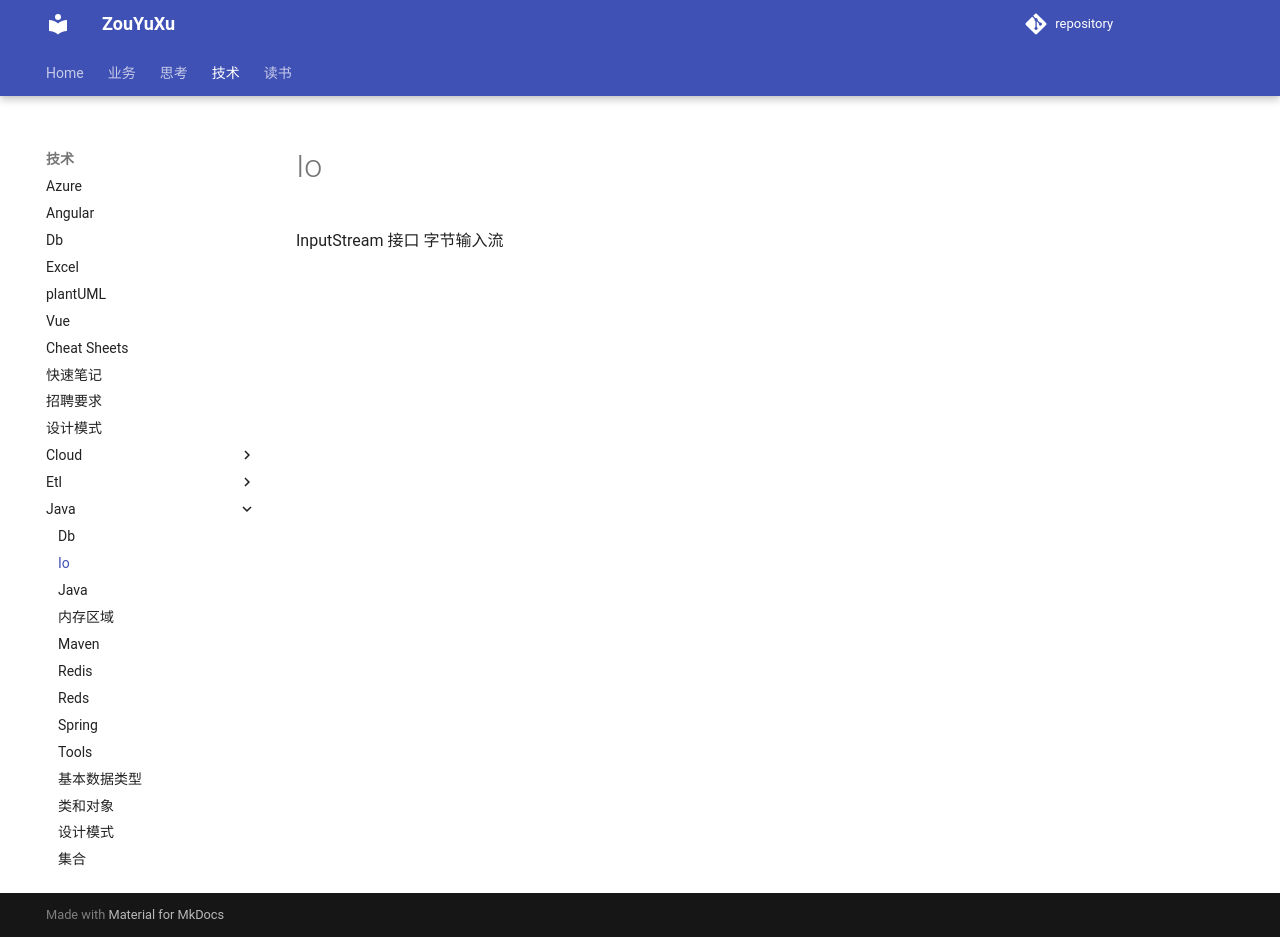

repository: ZouYuxu/zouyuxu.github.io · page: 技术/java/io/index.html · generator: mkdocs

InputStream 接口	字节输入流
